Dataset: data (GitHub, Varalakshmi-5/Multiple-Disease-Prediction-System-With-Simple-Medical-Chatbot). Classes: infected, not infected.

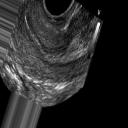
Label: not infected

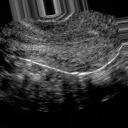
Label: not infected

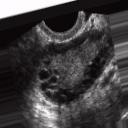
Label: infected

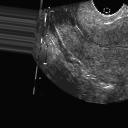
Label: not infected

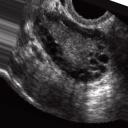
Label: infected

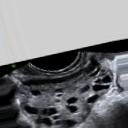
Label: infected
